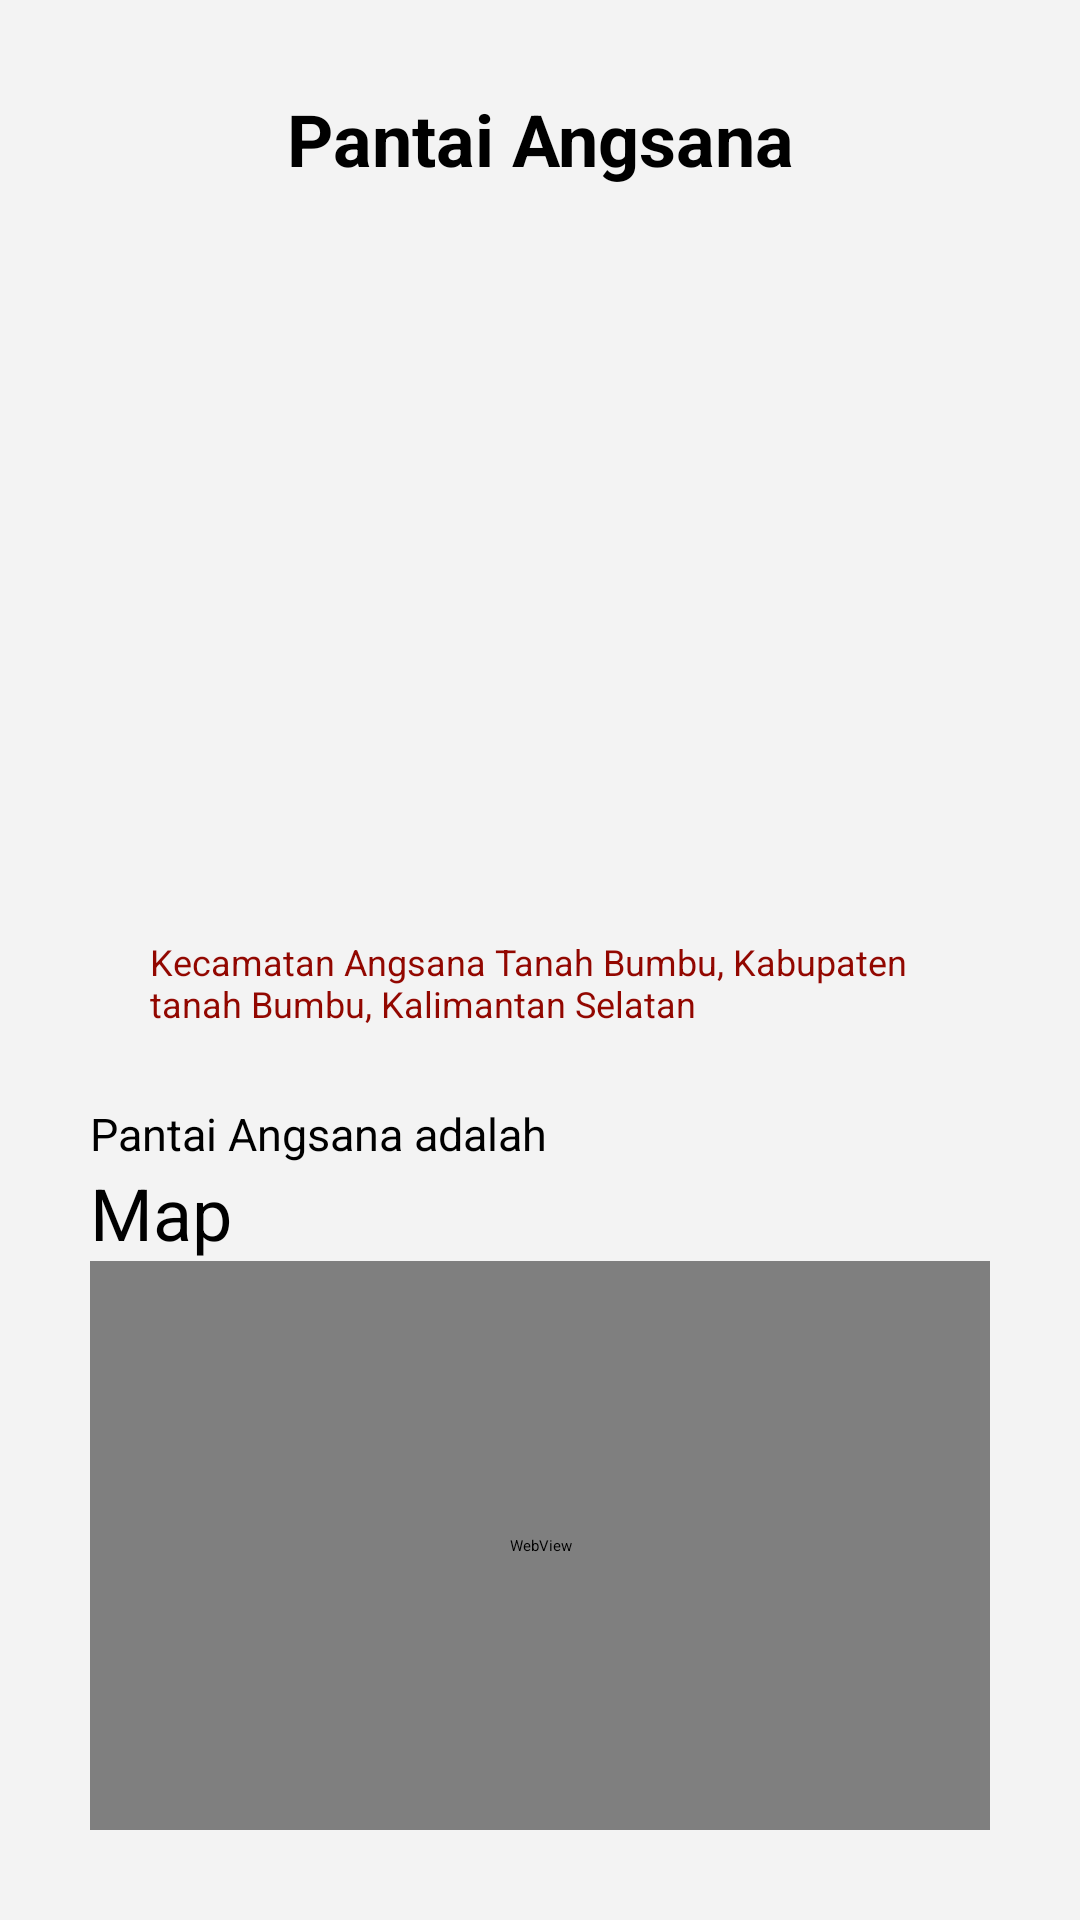

Here is an Android app screen rendered from its layout file. Give the layout XML and the strings, colors and styles it references.
<!-- AndroidManifest.xml: application theme Theme.Wisata -->
<!-- res/layout/activity_deskripsi_wisata_alam.xml -->
<?xml version="1.0" encoding="utf-8"?>
<LinearLayout xmlns:android="http://schemas.android.com/apk/res/android"
    xmlns:app="http://schemas.android.com/apk/res-auto"
    xmlns:tools="http://schemas.android.com/tools"
    android:layout_width="match_parent"
    android:layout_height="match_parent"
    android:orientation="vertical"
    android:padding="30dp"
    tools:context=".DeskripsiWisataAlam"
    android:background="#f3f3f3">

    <TextView
        android:id="@+id/nama"
        android:layout_width="match_parent"
        android:layout_height="wrap_content"
        android:text="Pantai Angsana"
        android:textColor="#000000"
        android:textSize="24sp"
        android:textAlignment="center"
        android:textStyle="bold"
        />

    <ImageView
        android:id="@+id/gambar"
        android:layout_width="match_parent"
        android:layout_height="250dp"
        android:layout_gravity="center_horizontal"
        android:src="@drawable/pantai_angsana" />

    <LinearLayout
        android:layout_width="wrap_content"
        android:layout_height="wrap_content"
        android:orientation="horizontal">

        <ImageView
            android:layout_width="wrap_content"
            android:layout_height="30dp"
            android:layout_marginLeft="10dp"
            android:layout_gravity="center_horizontal"
            android:src="@drawable/baseline_location_on_24" />

        <TextView
            android:id="@+id/lokasi"
            android:layout_width="match_parent"
            android:layout_height="wrap_content"
            android:layout_marginLeft="10dp"
            android:text="Kecamatan Angsana Tanah Bumbu, Kabupaten tanah Bumbu, Kalimantan Selatan"
            android:textColor="#920700"
            android:textSize="12dp" />


    </LinearLayout>

    <TextView
        android:id="@+id/deskripsi"
        android:layout_width="match_parent"
        android:layout_height="wrap_content"
        android:layout_marginTop="25dp"
        android:textColor="#000000"
        android:text="Pantai Angsana adalah"
        android:textSize="15dp" />

    <TextView
        android:layout_width="match_parent"
        android:layout_height="wrap_content"
        android:text="Map"
        android:id="@+id/judull"
        android:textColor="#000000"
        android:textSize="24sp"
        android:textAlignment="viewStart"/>
    <WebView
        android:id="@+id/mapWebView"
        android:layout_width="match_parent"
        android:layout_height="match_parent"
        android:layout_weight="1" />

</LinearLayout>
<!-- resources referenced by this layout -->
<resources>

</resources>
